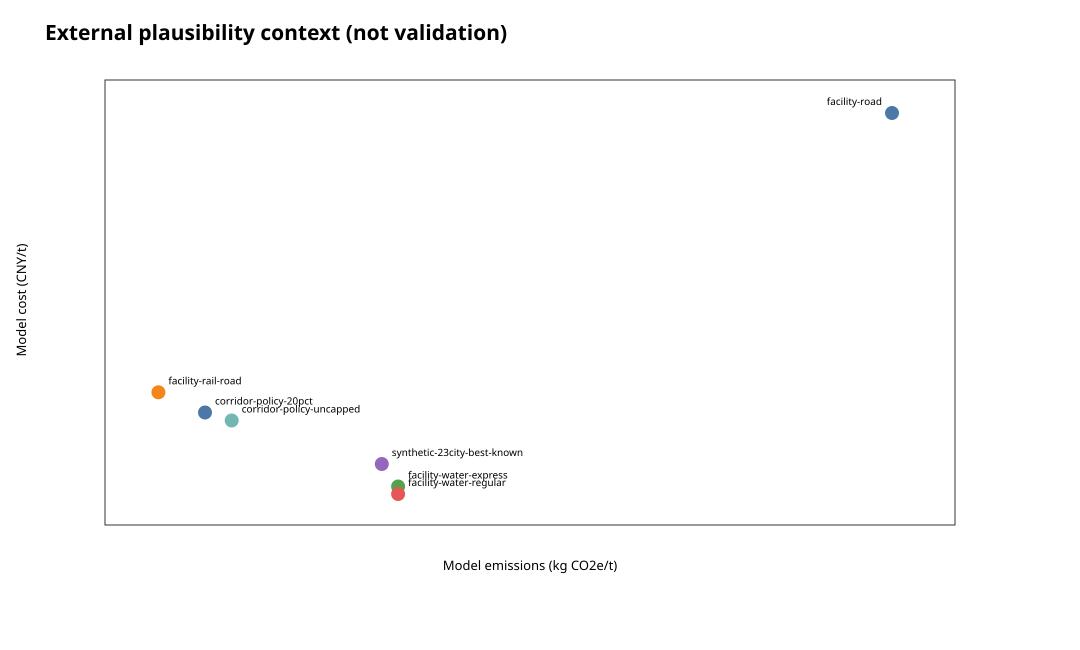

The table this chart was drawn from, first rows:
benchmark, classification, cost_cny_per_tonne, emissions_kg_per_tonne, comparison_limit
facility-road, corridor_calibrated_single_shipment, 1000, 128.8, One 15-t Chongqing-Yangshan model shipme…
facility-rail-road, corridor_calibrated_single_shipment, 322.0, 8.747, One 15-t Chongqing-Yangshan model shipme…
facility-water-express, corridor_calibrated_single_shipment, 93.33, 47.98, One 15-t Chongqing-Yangshan model shipme…
facility-water-regular, corridor_calibrated_single_shipment, 75.33, 47.98, One 15-t Chongqing-Yangshan model shipme…
synthetic-23city-best-known, synthetic_multi_od_algorithm_stress_test, 148, 45.3, Multiple synthetic OD distances; not a C…
corridor-policy-uncapped, corridor_calibrated_model_portfolio, 253.5, 20.73, Model orders and planning-horizon capaci…
corridor-policy-20pct, corridor_calibrated_model_portfolio, 273, 16.38, Model orders and planning-horizon capaci…
